Dataset: data (GitHub, SeungjaeLim/SmartPosture-PSPC). Classes: correct posture, neck posture, shoulder posture, waist posture.

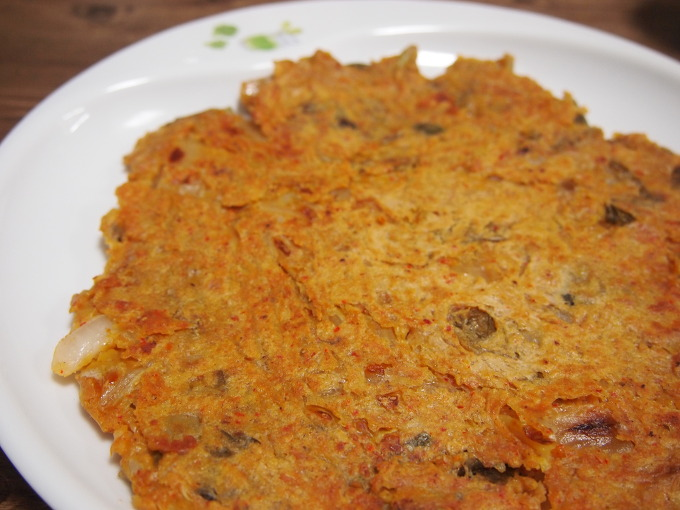
Label: shoulder posture

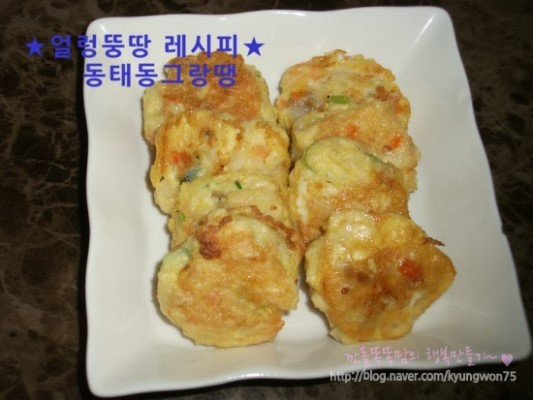
Label: neck posture

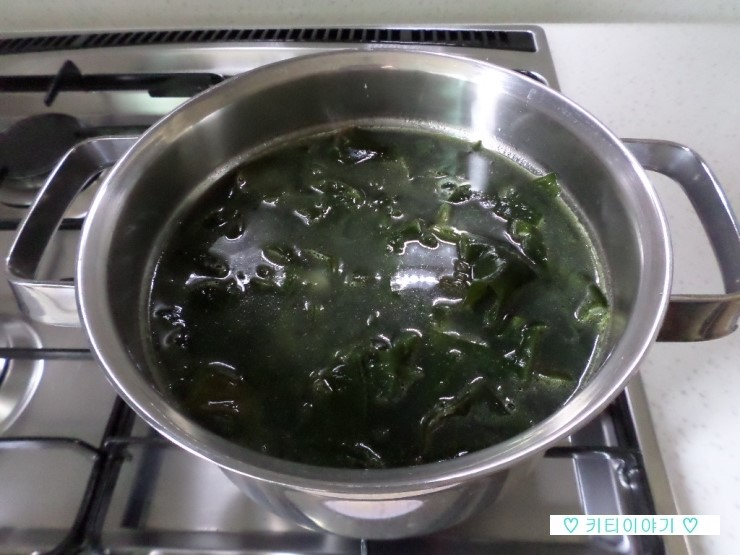
Label: waist posture

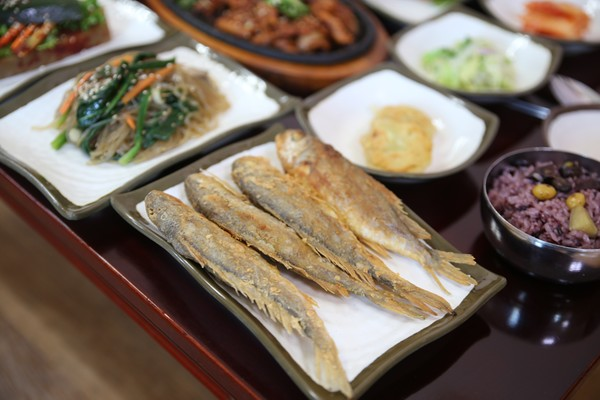
Label: correct posture

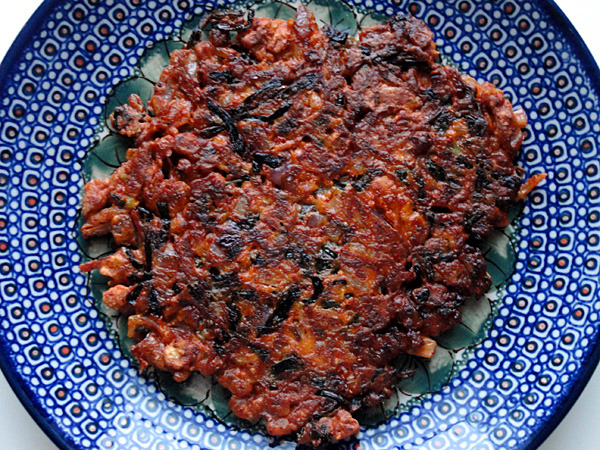
Label: shoulder posture

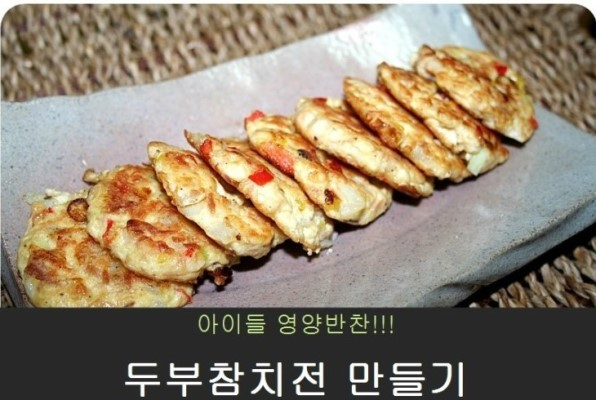
Label: neck posture
